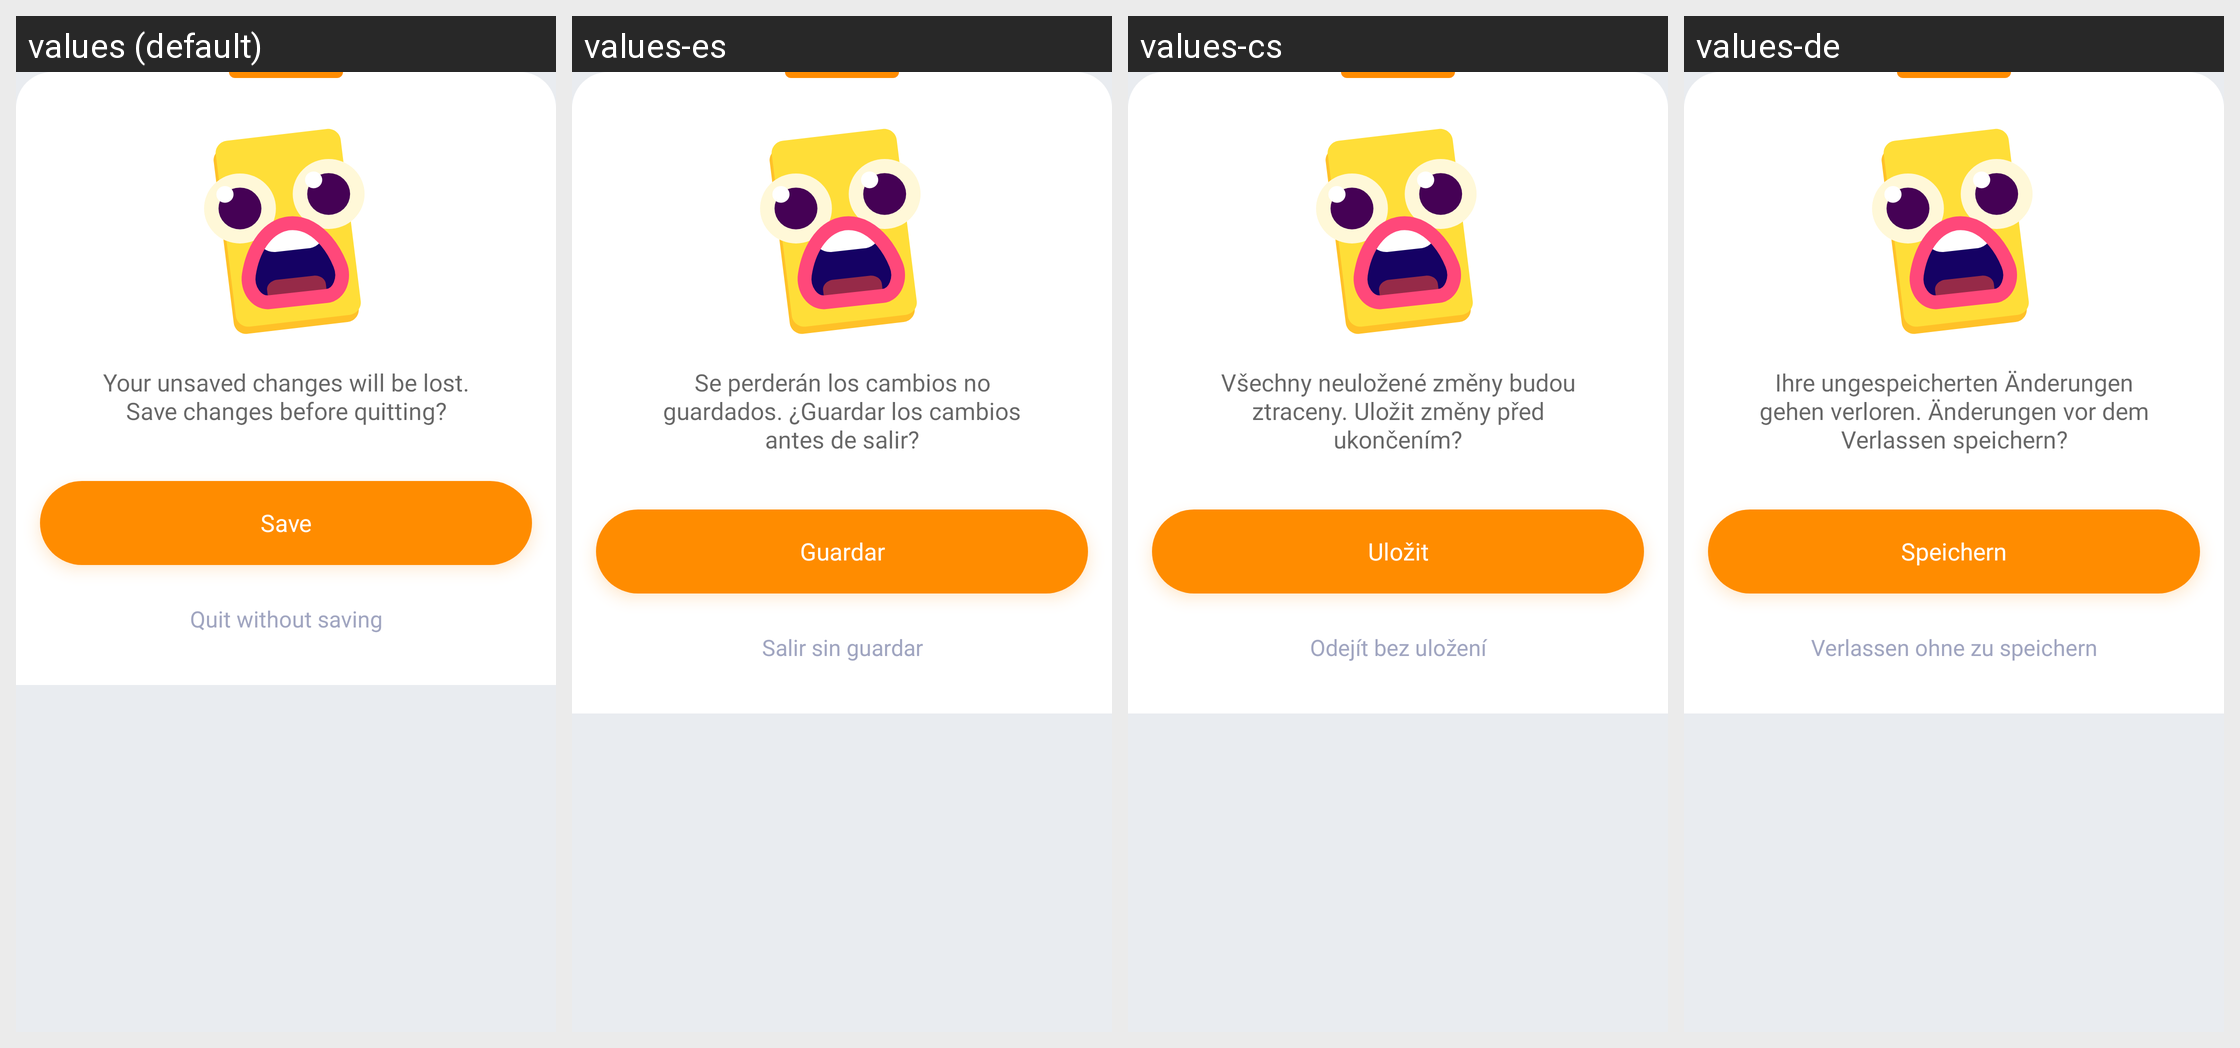

Here is an Android app screen in its default locale and in the app's own translations. Write out the translated-string differences for the strings that appear on this screen.
Android screen res/layout/bottom_sheet_quit_cards_editor.xml rendered under 4 locales, left to right: values (default), values-es, values-cs, values-de. Device: Nexus 5 (rendered at 1080×1920; each locale shown at half size, 540×960, under a caption strip naming it); theme AppTheme.
Other locales in the repository, not shown: values-el, values-eu, values-fr, values-hi, values-in, values-it, values-ne, values-nl, values-pl, values-pt-rBR, values-pt-rPT, values-ru, values-tr, values-uk, values-vi, values-zh-rCN.
Strings drawn on this screen, with the default value and each locale's value (text and hints the layout hard-codes, and strings that could not be matched under every locale, appear in the picture but are not listed):

quit_without_saving_message
  values: Your unsaved changes will be lost. Save changes before quitting?
  values-es: Se perderán los cambios no guardados. ¿Guardar los cambios antes de salir?
  values-cs: Všechny neuložené změny budou ztraceny. Uložit změny před ukončením?
  values-de: Ihre ungespeicherten Änderungen gehen verloren. Änderungen vor dem Verlassen speichern?

button_save
  values: Save
  values-es: Guardar
  values-cs: Uložit
  values-de: Speichern

button_quit_without_saving
  values: Quit without saving
  values-es: Salir sin guardar
  values-cs: Odejít bez uložení
  values-de: Verlassen ohne zu speichern
